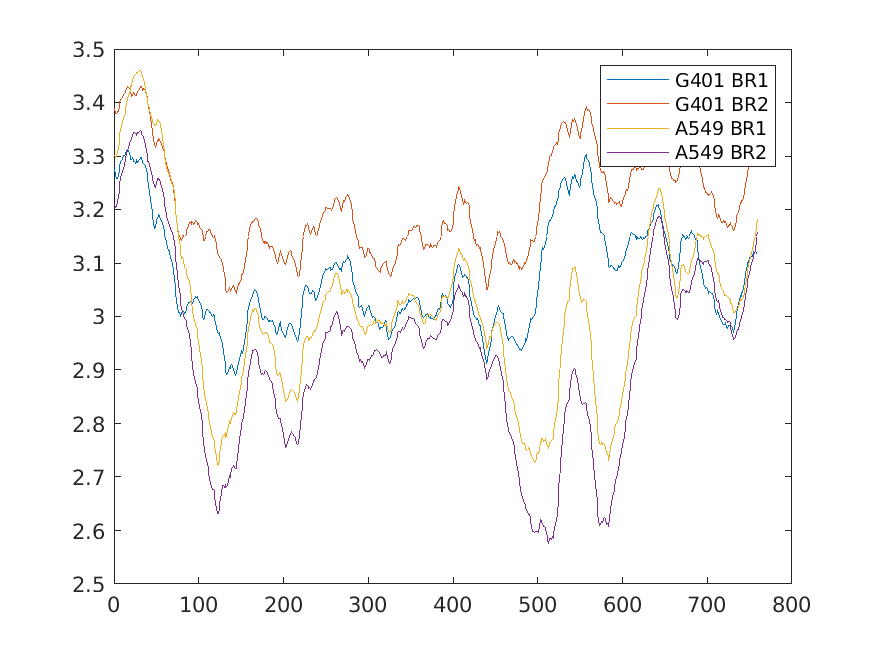

Data behind this chart, as committed beside it:
Name	ChrNr	Resolution	WN	WS	binNrStart	binNrEND	START	END	S
G401_BR1	14	40000	759	2	404	743	16120000	29720000	3.3
G401_BR1	14	40000	759	2	483	745	19280000	29800000	3.297
G401_BR1	14	40000	759	2	494	747	19720000	29880000	3.3
G401_BR1	14	40000	759	2	496	749	19800000	29960000	3.307
G401_BR1	14	40000	759	2	498	751	19880000	30040000	3.316
G401_BR1	14	40000	759	2	500	753	19960000	30120000	3.325
G401_BR1	14	40000	759	2	502	755	20040000	30200000	3.338
G401_BR1	14	40000	759	2	504	757	20120000	30280000	3.351
G401_BR1	14	40000	759	2	506	759	20200000	30360000	3.356
G401_BR1	14	40000	759	2	508	761	20280000	30440000	3.365
G401_BR1	14	40000	759	2	510	763	20360000	30520000	3.373
G401_BR1	14	40000	759	2	512	765	20440000	30600000	3.375
G401_BR1	14	40000	759	2	514	767	20520000	30680000	3.38
G401_BR1	14	40000	759	2	516	769	20600000	30760000	3.389
G401_BR1	14	40000	759	2	518	771	20680000	30840000	3.398
G401_BR1	14	40000	759	2	520	773	20760000	30920000	3.407
G401_BR1	14	40000	759	2	522	775	20840000	31000000	3.414
G401_BR1	14	40000	759	2	525	778	20960000	31120000	3.419
G401_BR1	14	40000	759	2	527	780	21040000	31200000	3.422
G401_BR1	14	40000	759	2	529	782	21120000	31280000	3.428
G401_BR1	14	40000	759	2	531	784	21200000	31360000	3.432
G401_BR1	14	40000	759	2	533	786	21280000	31440000	3.441
G401_BR1	14	40000	759	2	535	788	21360000	31520000	3.448
G401_BR1	14	40000	759	2	537	790	21440000	31600000	3.451
G401_BR1	14	40000	759	2	539	792	21520000	31680000	3.453
G401_BR1	14	40000	759	2	541	794	21600000	31760000	3.454
G401_BR1	14	40000	759	2	543	796	21680000	31840000	3.456
G401_BR1	14	40000	759	2	545	798	21760000	31920000	3.455
G401_BR1	14	40000	759	2	547	800	21840000	32000000	3.458
G401_BR1	14	40000	759	2	549	802	21920000	32080000	3.459
G401_BR1	14	40000	759	2	551	804	22000000	32160000	3.46
G401_BR1	14	40000	759	2	553	806	22080000	32240000	3.458
G401_BR1	14	40000	759	2	555	808	22160000	32320000	3.454
G401_BR1	14	40000	759	2	557	810	22240000	32400000	3.447
G401_BR1	14	40000	759	2	559	812	22320000	32480000	3.445
G401_BR1	14	40000	759	2	561	814	22400000	32560000	3.435
G401_BR1	14	40000	759	2	563	816	22480000	32640000	3.427
G401_BR1	14	40000	759	2	565	818	22560000	32720000	3.413
G401_BR1	14	40000	759	2	567	820	22640000	32800000	3.407
G401_BR1	14	40000	759	2	569	822	22720000	32880000	3.4
G401_BR1	14	40000	759	2	571	824	22800000	32960000	3.394
G401_BR1	14	40000	759	2	573	826	22880000	33040000	3.386
G401_BR1	14	40000	759	2	575	828	22960000	33120000	3.378
G401_BR1	14	40000	759	2	577	830	23040000	33200000	3.372
G401_BR1	14	40000	759	2	579	832	23120000	33280000	3.365
G401_BR1	14	40000	759	2	581	834	23200000	33360000	3.363
G401_BR1	14	40000	759	2	583	836	23280000	33440000	3.361
G401_BR1	14	40000	759	2	585	838	23360000	33520000	3.357
G401_BR1	14	40000	759	2	587	840	23440000	33600000	3.356
G401_BR1	14	40000	759	2	589	842	23520000	33680000	3.36
G401_BR1	14	40000	759	2	591	844	23600000	33760000	3.367
G401_BR1	14	40000	759	2	593	846	23680000	33840000	3.367
G401_BR1	14	40000	759	2	595	848	23760000	33920000	3.366
G401_BR1	14	40000	759	2	597	850	23840000	34000000	3.364
G401_BR1	14	40000	759	2	599	852	23920000	34080000	3.357
G401_BR1	14	40000	759	2	601	854	24000000	34160000	3.347
G401_BR1	14	40000	759	2	603	856	24080000	34240000	3.335
G401_BR1	14	40000	759	2	605	858	24160000	34320000	3.319
G401_BR1	14	40000	759	2	607	861	24240000	34440000	3.312
G401_BR1	14	40000	759	2	609	864	24320000	34560000	3.299
... 2,976 more rows
